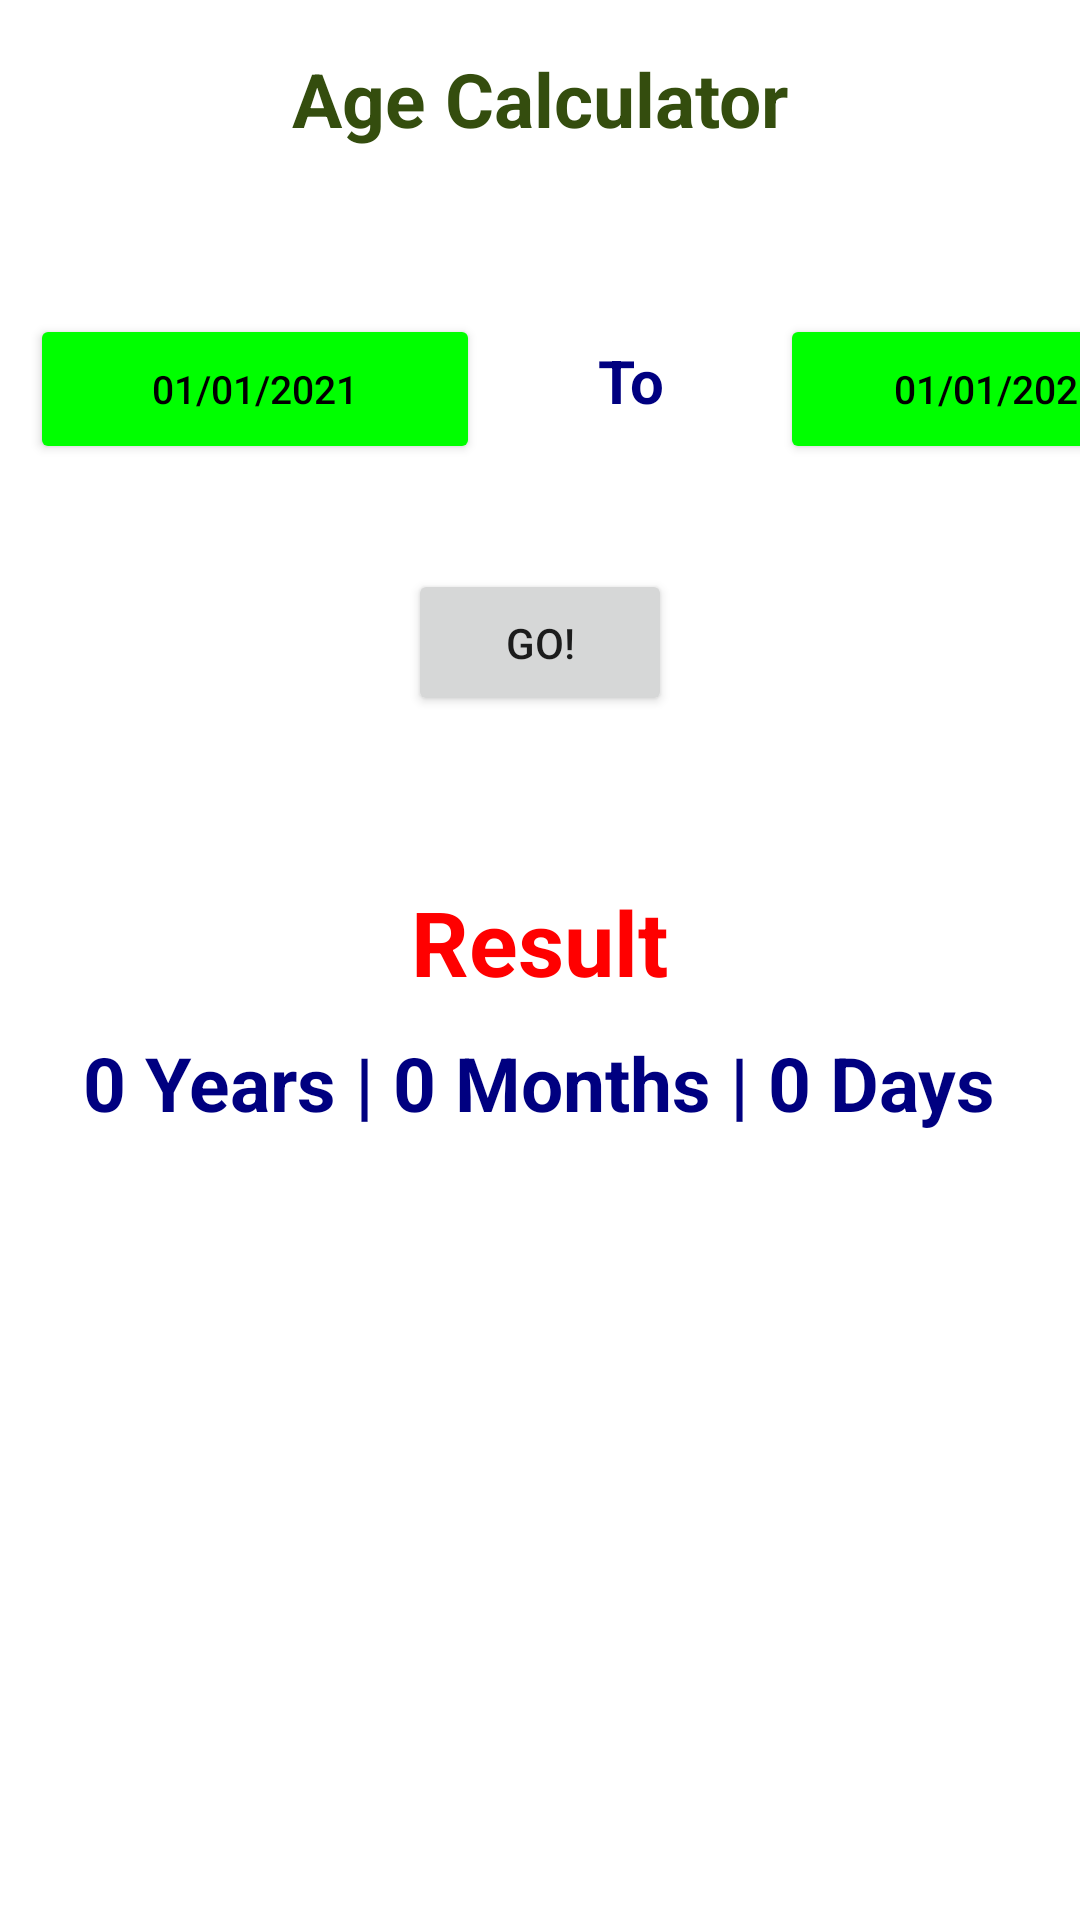

Layout XML and referenced resources for this Android screen:
<!-- AndroidManifest.xml: application theme Theme.LearningAndroid -->
<!-- res/layout/activity_age_calculator.xml -->
<?xml version="1.0" encoding="utf-8"?>

<RelativeLayout xmlns:android="http://schemas.android.com/apk/res/android"
    xmlns:app="http://schemas.android.com/apk/res-auto"
    xmlns:tools="http://schemas.android.com/tools"
    android:layout_width="match_parent"
    android:layout_height="match_parent"
    tools:context=".AgeCalculator">

    <TextView
        android:id="@+id/txt_label"
        android:layout_width="match_parent"
        android:layout_height="wrap_content"
        android:layout_marginTop="16dp"
        android:text="Age Calculator"
        android:textStyle="bold"
        android:textAlignment="center"
        android:gravity="center_horizontal"
        android:textColor="#344D0E"
        android:textSize="25sp" />

    
    <LinearLayout
        android:id="@+id/ll1"
        android:layout_width="match_parent"
        android:layout_height="wrap_content"
        android:layout_below="@+id/txt_label"
        android:layout_marginTop="55dp"
        tools:ignore="InvalidId">

        
        <Button
            android:id="@+id/bt_birth"
            android:layout_width="150dp"
            android:layout_height="50dp"
            android:backgroundTint="#00FF00"
            android:layout_marginLeft="10dp"
            android:text="01/01/2021"
            android:textColor="@color/black"
            android:textSize="13sp" />

        
        <TextView
            android:layout_width="100dp"
            android:layout_height="50dp"
            android:gravity="center_horizontal"
            android:text="To"
            android:textColor="#000080"
            android:textSize="20sp"
            android:textStyle="bold" />

        
        <Button
            android:id="@+id/bt_today"
            android:layout_width="145dp"
            android:layout_height="50dp"
            android:backgroundTint="#00FF00"
            android:layout_marginRight="25dp"
            android:text="01/01/2021"
            android:textColor="@color/black"
            android:textSize="13sp" />


    </LinearLayout>
    
    <Button
        android:id="@+id/btn_calculate"
        android:layout_width="wrap_content"
        android:layout_height="wrap_content"
        android:layout_below="@+id/ll1"
        android:layout_marginTop="10dp"
        android:padding="15dp"
        android:layout_margin="35dp"
        android:layout_centerHorizontal="true"
        android:text="GO!" />

    
    <TextView
        android:id="@+id/reslt"
        android:layout_width="wrap_content"
        android:layout_height="wrap_content"
        android:layout_marginTop="20dp"
        android:text="Result"
        android:textColor="#FF0000"
        android:layout_below="@+id/btn_calculate"
        android:layout_centerHorizontal="true"
        android:textSize="30sp"
        android:textStyle="bold" />

    
    <TextView
        android:id="@+id/tv_result"
        android:layout_width="wrap_content"
        android:layout_height="wrap_content"
        android:layout_marginTop="10dp"
        android:layout_below="@+id/reslt"
        android:textColor="#000080"
        android:text="0 Years | 0 Months | 0 Days"
        android:layout_centerHorizontal="true"
        android:textSize="25sp"
        android:textStyle="bold" />


</RelativeLayout>
<!-- resources referenced by this layout -->
<resources>
  <color name="black">#FF000000</color>
  <style name="Theme.LearningAndroid" parent="Theme.MaterialComponents.DayNight.DarkActionBar">
          
          <item name="colorPrimary">@color/purple_500</item>
          <item name="colorPrimaryVariant">@color/purple_700</item>
          <item name="colorOnPrimary">@color/white</item>
          
          <item name="colorSecondary">@color/teal_200</item>
          <item name="colorSecondaryVariant">@color/teal_700</item>
          <item name="colorOnSecondary">@color/black</item>
          
          <item name="android:statusBarColor" tools:targetApi="l">?attr/colorPrimaryVariant</item>
          
      </style>
  <color name="purple_500">#FF6200EE</color>
  <color name="purple_700">#FF3700B3</color>
  <color name="white">#FFFFFFFF</color>
  <color name="teal_200">#FF03DAC5</color>
  <color name="teal_700">#FF018786</color>
</resources>
